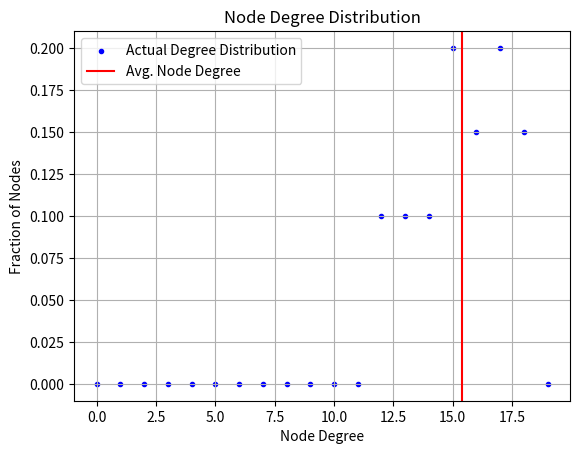

Here is the Python script that generated this plot:
# importing library for plotting the graph
import matplotlib.pyplot as plt
import random as rand

# defining the class
class UndirectedGraph:
    # making sure if no argument is passed or one is passed
    def __init__(self, n = None):
        # if argument is passed
        if(n!=None):
            # initiate a empty list to every node
            adj_list = {}
            for node in range (n):
                adj_list[node+1] = []
            self.adj = adj_list
        # if it is already free
        else:
            self.adj = {}
        # saving the initial number of NODES
        self.ini_node = n

    # for adding any node to the  graph
    def addNode (self, add):
        # if we declared the number of nodes before then we cant add any new node
        if(self.ini_node != None):
            if(self.ini_node < add):
                raise Exception("Node index cannot exceed number of nodes")
        # otherwise adding the vertex if it is already not there
        elif(not self.adj.get(add)):
            self.adj[add] = []

    # function for adding the edge 
    def addEdge (self, node1, node2):
        # if node1 is not present we add it and similar for other
        if(not self.adj.get(node1)):
            self.adj[node1] = []
        if(not self.adj.get(node2)):
            self.adj[node2] = []
        # adding the edge in both of them
        self.adj[node1].append(node2)
        self.adj[node2].append(node1)

    # overloading the add operator
    def __add__(self, node):
        # if node is added then calling that function
        if(type(node)==int):
            self.addNode(node)
        # otherwise calling the add edge function
        elif(type(node)==tuple):
            self.addEdge(node[0], node[1])
        # for any other input raise exception
        else:
            raise Exception("Unexpected Input")
        return self

    # print function
    def __str__(self):
        # initialising the number of keys and values and adding for each instance
        keys = 0
        values = 0
        for key in self.adj:
            keys += 1
            values += len(self.adj[key])
        # printing the first line
        strr = "Graph with " + str(keys) + " nodes and " + str(int(values/2)) + " edges. Neighbours of the nodes are belows:\n"
        # for every key in our dictionary we are appending neighbour print statement
        for key in self.adj:
            strr += "Node " + str(key) + ": " + str(list(set(self.adj[key]))) + "\n"
        return strr

    # function to plot
    def plotDegDist(self):
        # initialisting xvalues with yvalues
        yvalues = []
        xvalues = []
        sum = 0
        for val in range(len(self.adj)):
            # for every val initialising the lists
            xvalues.append(val)
            yvalues.append(0)
        #for every key increasing the deg by 1
        for key in self.adj:
            yvalues[len(self.adj[key])]+=1
        # adjusting the values and making them suitable for graph
        for val in range(len(self.adj)):
            yvalues[val]=yvalues[val]/len(self.adj)
            sum += xvalues[val]*yvalues[val]
        # plotting the graph with the values and line associated with average degree
        plt.scatter(xvalues, yvalues, c="blue", label="Actual Degree Distribution", marker=".")
        plt.axvline(x=sum, c="red", label="Avg. Node Degree")
        plt.xlabel("Node Degree")
        plt.ylabel("Fraction of Nodes")
        plt.title("Node Degree Distribution")
        plt.legend()
        plt.grid(True)
        plt.savefig("q2.png")
        plt.show()

# derived class for er graphs
class ERRandomGraph(UndirectedGraph):
    # sample function to take care of probability
    def sample(self, pro):
        # iterating in double loop to make the edge in case of probability satisfied
        keyz = self.adj.keys()
        keys = list(keyz)
        print(keys)
        ans = []
        for i in range (len(keyz)):
            for j in range (i+1, len(keyz)):
                randm = rand.random()
                # check
                if(randm < pro):
                    self.adj[keys[i]].append(keys[j])
                    self.adj[keys[j]].append(keys[i])





# taking the testcase
g = ERRandomGraph(20)
g.sample(0.8)
g.plotDegDist()